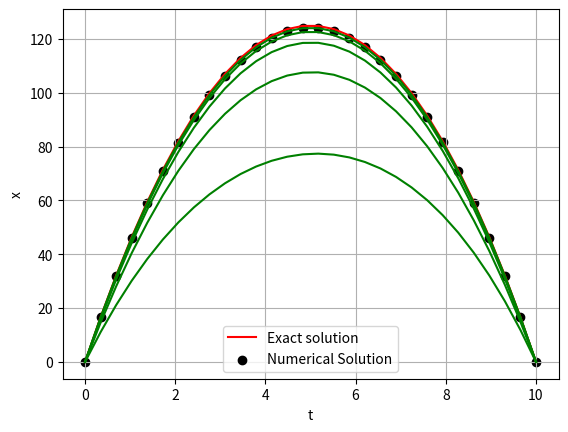

The matplotlib source for this figure:



# [redacted]

import numpy as np
from matplotlib import pyplot as plt


def gauss_siedel(A,b):
    x0 = np.zeros(len(b))
    X = [x0]
    k = 0
    while (max(abs(np.dot(A,X[k])-b))>.01):
        
        k = k+1
        x=np.zeros(len(b))
        
        for i in range(len(b)):
            x[i] = X[k-1][i]
            
        for j in range(len(b)):
            s=0
            for l in range(len(b)):
                if (j!=l):
                    s = s + A[j][l]*x[l]
                x[j] = (b[j]-s)/A[j][j]
        X.append(x)
    return(X,k)

g = 10
n = 30    
h = 10/(n-1)
t=np.linspace(0,10,n)

A=np.zeros((n-2,n-2))
A[0,0:2] = [-2,1]
A[n-3,n-4:n-2] = [1,-2]

for i in range(1,n-3):
    A[i,i-1:i+2]=[1,-2,1]
b=[]


for i in range(n-2):
    b.append(-g*h**2)

    
x=np.zeros([n,5])
k=gauss_siedel(A,b)[1]

x_ext=-5*(t**2-10*t)

x[1:n-1,0] = gauss_siedel(A,b)[0][int(k/5)]
x[1:n-1,1] = gauss_siedel(A,b)[0][int(2*k/5)]
x[1:n-1,2] = gauss_siedel(A,b)[0][int(3*k/5)]
x[1:n-1,3] = gauss_siedel(A,b)[0][int(4*k/5)]
x[1:n-1,4] = gauss_siedel(A,b)[0][int(k/2)]
x[1:n-1,4] = gauss_siedel(A,b)[0][k]


print('Solution:\n x = ',x[:,4]) 

plt.plot(t,x_ext,'r',label='Exact solution')
plt.scatter(t,x[:,4],label='Numerical Solution',c='k')

for i in range(5):
    plt.plot(t,x[:,i],'g')

plt.legend()
plt.xlabel('t')
plt.ylabel('x')
plt.grid()
plt.show()    

   







